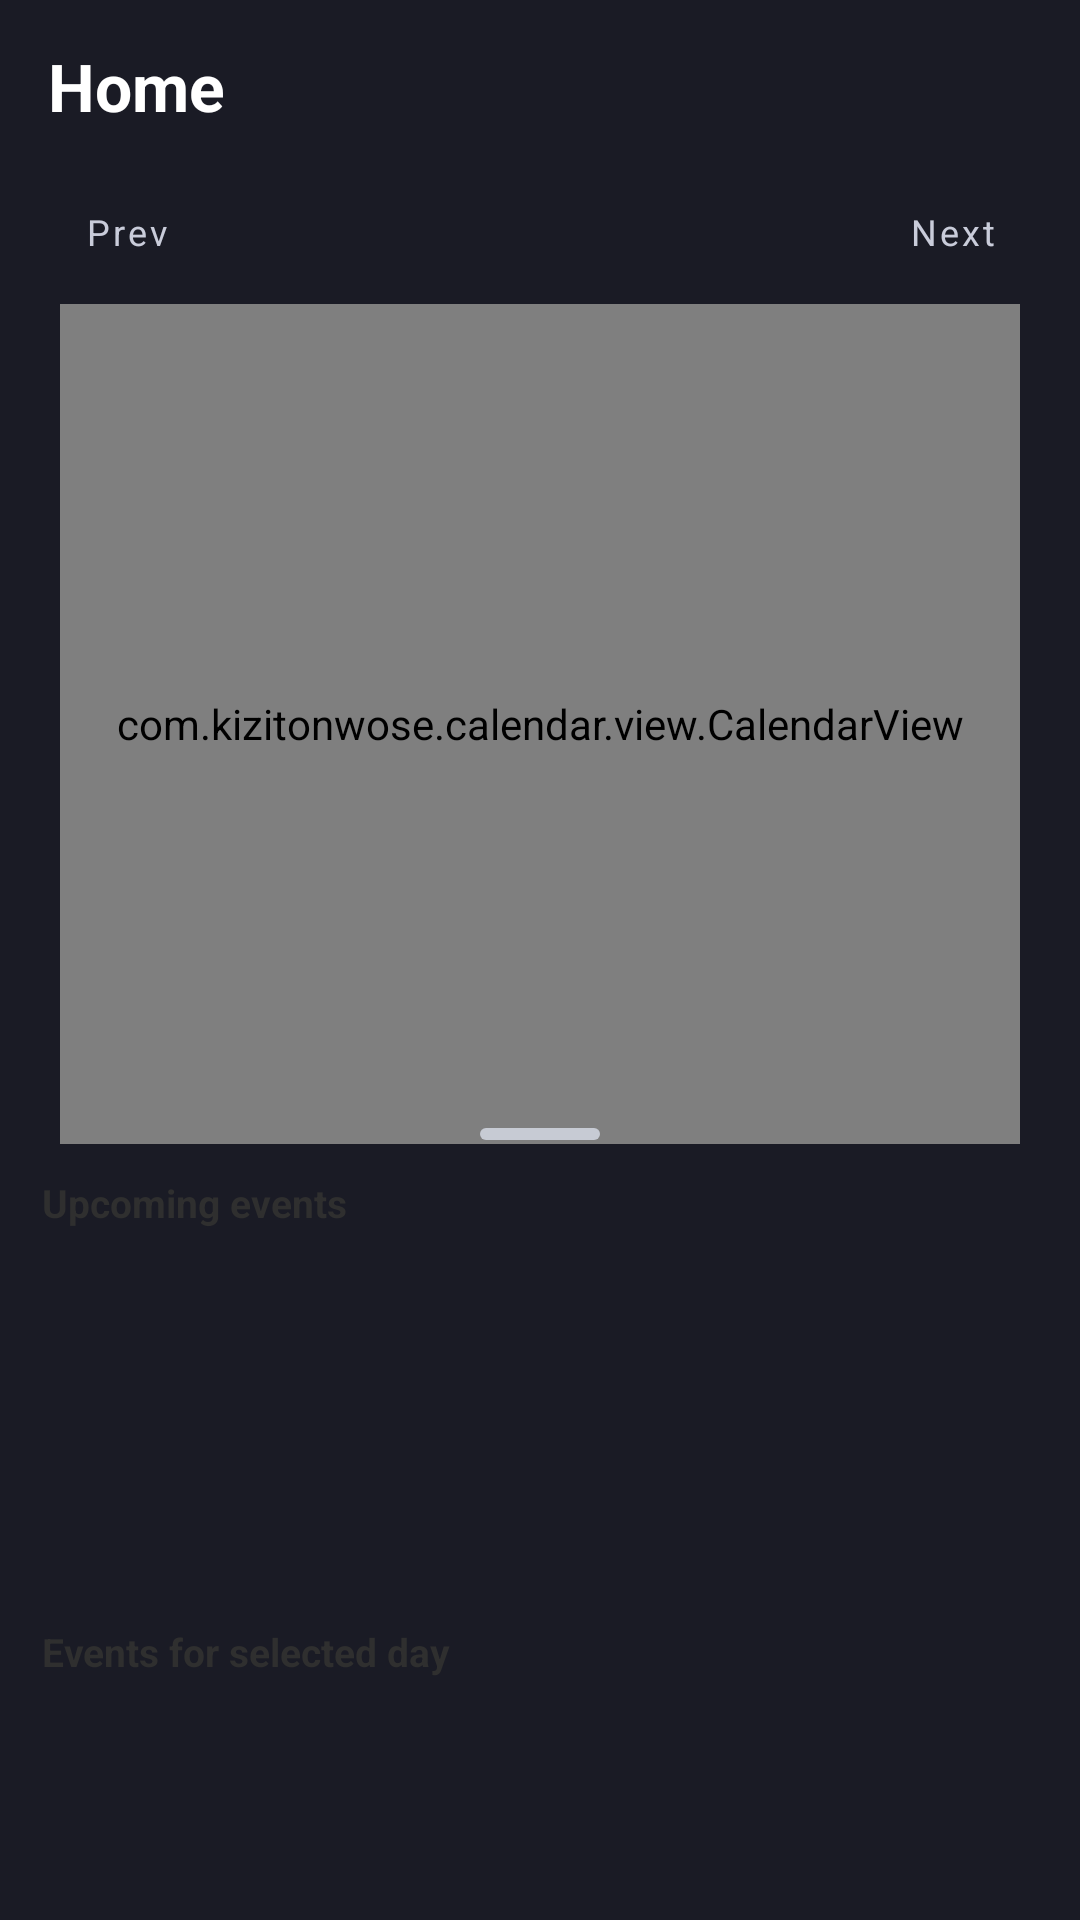

Produce the Android XML layout that renders to this screen, including the resource entries it uses.
<!-- AndroidManifest.xml: application theme Theme.Semestra -->
<!-- res/layout/fragment_home_calendar.xml -->
<?xml version="1.0" encoding="utf-8"?>
<androidx.coordinatorlayout.widget.CoordinatorLayout xmlns:android="http://schemas.android.com/apk/res/android"
    xmlns:app="http://schemas.android.com/apk/res-auto"
    android:layout_width="match_parent"
    android:layout_height="match_parent"
    android:background="@color/two_tone_dark">

    <com.google.android.material.appbar.AppBarLayout
        android:id="@+id/layoutHomeHeader"
        android:layout_width="match_parent"
        android:layout_height="wrap_content"
        android:background="@android:color/transparent"
        android:paddingHorizontal="16dp"
        android:paddingTop="14dp"
        app:elevation="0dp">

        <TextView
            android:layout_width="wrap_content"
            android:layout_height="wrap_content"
            android:text="@string/nav_home"
            android:textColor="@color/two_tone_on_dark"
            android:textSize="22sp"
            android:textStyle="bold" />

        <LinearLayout
            android:layout_width="match_parent"
            android:layout_height="wrap_content"
            android:layout_marginTop="10dp"
            android:orientation="vertical"
            android:paddingHorizontal="4dp"
            android:paddingBottom="10dp">

            <LinearLayout
                android:layout_width="match_parent"
                android:layout_height="wrap_content"
                android:gravity="center_vertical"
                android:orientation="horizontal">

                <com.google.android.material.button.MaterialButton
                    android:id="@+id/buttonPrevMonth"
                    style="@style/Widget.MaterialComponents.Button.TextButton"
                    android:layout_width="wrap_content"
                    android:layout_height="wrap_content"
                    android:minWidth="0dp"
                    android:text="@string/month_prev"
                    android:textAllCaps="false"
                    android:textColor="@color/two_tone_on_dark_secondary"
                    android:textSize="12sp" />

                <TextView
                    android:id="@+id/textCurrentMonth"
                    android:layout_width="0dp"
                    android:layout_height="wrap_content"
                    android:layout_weight="1"
                    android:gravity="center"
                    android:textColor="@color/two_tone_on_dark"
                    android:textSize="14sp"
                    android:textStyle="bold" />

                <com.google.android.material.button.MaterialButton
                    android:id="@+id/buttonNextMonth"
                    style="@style/Widget.MaterialComponents.Button.TextButton"
                    android:layout_width="wrap_content"
                    android:layout_height="wrap_content"
                    android:minWidth="0dp"
                    android:text="@string/month_next"
                    android:textAllCaps="false"
                    android:textColor="@color/two_tone_on_dark_secondary"
                    android:textSize="12sp" />
            </LinearLayout>

            <com.kizitonwose.calendar.view.CalendarView
                android:id="@+id/monthCalendarView"
                android:layout_width="match_parent"
                android:layout_height="280dp"
                android:background="@android:color/transparent"
                app:cv_dayViewResource="@layout/item_calendar_day" />
        </LinearLayout>
    </com.google.android.material.appbar.AppBarLayout>

    <androidx.constraintlayout.widget.ConstraintLayout
        android:id="@+id/layoutHomeBody"
        android:layout_width="match_parent"
        android:layout_height="match_parent"
        android:background="@drawable/bg_bottom_sheet_surface"
        android:elevation="4dp"
        android:paddingHorizontal="14dp"
        android:paddingTop="14dp"
        android:paddingBottom="8dp"
        app:behavior_hideable="false"
        app:behavior_fitToContents="false"
        app:behavior_peekHeight="280dp"
        app:layout_behavior="com.google.android.material.bottomsheet.BottomSheetBehavior">

        <View
            android:id="@+id/viewHomeDragHandle"
            android:layout_width="40dp"
            android:layout_height="4dp"
            android:layout_marginTop="2dp"
            android:background="@drawable/bg_drag_handle"
            app:layout_constraintEnd_toEndOf="parent"
            app:layout_constraintStart_toStartOf="parent"
            app:layout_constraintTop_toTopOf="parent" />

        <TextView
            android:id="@+id/textUpcomingHeader"
            android:layout_width="match_parent"
            android:layout_height="wrap_content"
            android:layout_marginTop="12dp"
            android:text="@string/home_upcoming"
            android:textColor="@color/notion_text_primary"
            android:textSize="13sp"
            android:textStyle="bold"
            app:layout_constraintEnd_toEndOf="parent"
            app:layout_constraintStart_toStartOf="parent"
            app:layout_constraintTop_toBottomOf="@id/viewHomeDragHandle" />

        <androidx.recyclerview.widget.RecyclerView
            android:id="@+id/recyclerUpcomingEvents"
            android:layout_width="match_parent"
            android:layout_height="120dp"
            android:layout_marginTop="6dp"
            app:layout_constraintEnd_toEndOf="parent"
            app:layout_constraintStart_toStartOf="parent"
            app:layout_constraintTop_toBottomOf="@id/textUpcomingHeader" />

        <TextView
            android:id="@+id/textSelectedDayHeader"
            android:layout_width="match_parent"
            android:layout_height="wrap_content"
            android:layout_marginTop="6dp"
            android:text="@string/home_events_for_day"
            android:textColor="@color/notion_text_primary"
            android:textSize="13sp"
            android:textStyle="bold"
            app:layout_constraintEnd_toEndOf="parent"
            app:layout_constraintStart_toStartOf="parent"
            app:layout_constraintTop_toBottomOf="@id/recyclerUpcomingEvents" />

        <androidx.recyclerview.widget.RecyclerView
            android:id="@+id/recyclerHomeEvents"
            android:layout_width="match_parent"
            android:layout_height="0dp"
            android:layout_marginTop="8dp"
            android:nestedScrollingEnabled="true"
            app:layout_constraintBottom_toBottomOf="parent"
            app:layout_constraintEnd_toEndOf="parent"
            app:layout_constraintStart_toStartOf="parent"
            app:layout_constraintTop_toBottomOf="@id/textSelectedDayHeader" />

        <TextView
            android:id="@+id/textHomeEmpty"
            android:layout_width="match_parent"
            android:layout_height="wrap_content"
            android:gravity="center"
            android:text="@string/no_events_scheduled"
            android:textColor="@color/notion_text_secondary"
            android:visibility="gone"
            app:layout_constraintBottom_toBottomOf="@id/recyclerHomeEvents"
            app:layout_constraintEnd_toEndOf="@id/recyclerHomeEvents"
            app:layout_constraintStart_toStartOf="@id/recyclerHomeEvents"
            app:layout_constraintTop_toTopOf="@id/recyclerHomeEvents" />
    </androidx.constraintlayout.widget.ConstraintLayout>

</androidx.coordinatorlayout.widget.CoordinatorLayout>
<!-- res/layout/item_calendar_day.xml (included above) -->
<?xml version="1.0" encoding="utf-8"?>
<LinearLayout xmlns:android="http://schemas.android.com/apk/res/android"
    android:layout_width="match_parent"
    android:layout_height="48dp"
    android:gravity="center"
    android:orientation="vertical">

    <TextView
        android:id="@+id/textDayNumber"
        android:layout_width="28dp"
        android:layout_height="28dp"
        android:gravity="center"
        android:textColor="@color/two_tone_on_dark"
        android:textSize="12sp" />

    <LinearLayout
        android:id="@+id/dotContainer"
        android:layout_width="wrap_content"
        android:layout_height="wrap_content"
        android:layout_marginTop="2dp"
        android:orientation="horizontal" />

</LinearLayout>
<!-- resources referenced by this layout -->
<resources>
  <color name="notion_text_primary">#2F2F2F</color>
  <color name="notion_text_secondary">#737373</color>
  <color name="two_tone_dark">#1A1B25</color>
  <color name="two_tone_on_dark">#FFFFFF</color>
  <color name="two_tone_on_dark_secondary">#C9CCDA</color>
  <!-- drawable bg_drag_handle (drawable) -->
  <?xml version="1.0" encoding="utf-8"?>
  <shape xmlns:android="http://schemas.android.com/apk/res/android">
      <corners android:radius="2dp" />
      <solid android:color="#C7CBD4" />
  </shape>
  <string name="home_events_for_day">Events for selected day</string>
  <string name="home_upcoming">Upcoming events</string>
  <string name="month_next">Next</string>
  <string name="month_prev">Prev</string>
  <string name="nav_home">Home</string>
  <string name="no_events_scheduled">No events scheduled</string>
  <color name="notion_primary_action">#2F2F2F</color>
  <color name="notion_on_primary_action">#FFFFFF</color>
  <color name="notion_bg">#FFFFFF</color>
  <color name="notion_surface">#F7F7F5</color>
  <style name="ShapeAppearance.Semestra.Small" parent="ShapeAppearance.MaterialComponents.SmallComponent">
          <item name="cornerFamily">rounded</item>
          <item name="cornerSize">12dp</item>
      </style>
  <style name="ShapeAppearance.Semestra.Medium" parent="ShapeAppearance.MaterialComponents.MediumComponent">
          <item name="cornerFamily">rounded</item>
          <item name="cornerSize">12dp</item>
      </style>
  <style name="Widget.Semestra.Button" parent="Widget.MaterialComponents.Button">
          <item name="android:textAllCaps">false</item>
          <item name="cornerRadius">12dp</item>
          <item name="backgroundTint">@color/notion_primary_action</item>
          <item name="android:textColor">@color/notion_on_primary_action</item>
          <item name="elevation">0dp</item>
      </style>
  <style name="Widget.Semestra.Chip.Choice" parent="Widget.MaterialComponents.Chip.Choice">
          <item name="chipBackgroundColor">@color/chip_bg_choice</item>
          <item name="chipStrokeColor">@color/notion_stroke</item>
          <item name="chipStrokeWidth">1dp</item>
          <item name="android:textColor">@color/notion_text_primary</item>
      </style>
  <style name="Widget.Semestra.TextInputLayout.OutlinedBox" parent="Widget.MaterialComponents.TextInputLayout.OutlinedBox">
          <item name="boxBackgroundColor">@color/notion_bg</item>
          <item name="boxStrokeColor">@color/notion_stroke</item>
          <item name="boxStrokeWidth">1dp</item>
          <item name="boxStrokeWidthFocused">1dp</item>
          <item name="hintTextColor">@color/notion_text_secondary</item>
          <item name="errorTextColor">@color/notion_error</item>
          <item name="boxCornerRadiusTopStart">12dp</item>
          <item name="boxCornerRadiusTopEnd">12dp</item>
          <item name="boxCornerRadiusBottomStart">12dp</item>
          <item name="boxCornerRadiusBottomEnd">12dp</item>
      </style>
  <color name="notion_stroke">#EAEAEA</color>
  <color name="notion_error">#C93C3C</color>
</resources>
